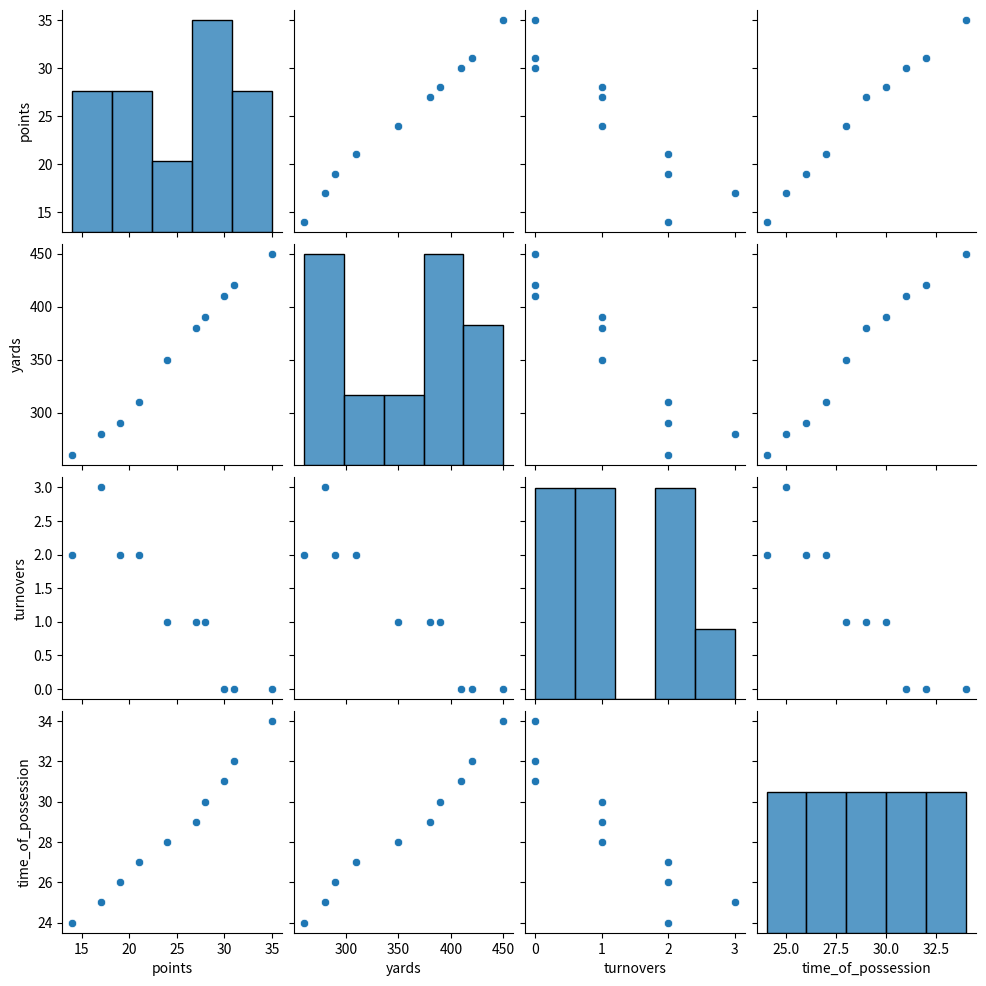

Write the Python code that produced this figure.
import seaborn as sns
import matplotlib.pyplot as plt
import pandas as pd
import numpy as np

# Create sample data - like football stats
np.random.seed(42)
df = pd.DataFrame({
    'points': [24, 31, 17, 28, 21, 35, 14, 27, 30, 19],
    'yards': [350, 420, 280, 390, 310, 450, 260, 380, 410, 290],
    'turnovers': [1, 0, 3, 1, 2, 0, 2, 1, 0, 2],
    'time_of_possession': [28, 32, 25, 30, 27, 34, 24, 29, 31, 26]
})

# Create the pairplot
sns.pairplot(df)
plt.show()